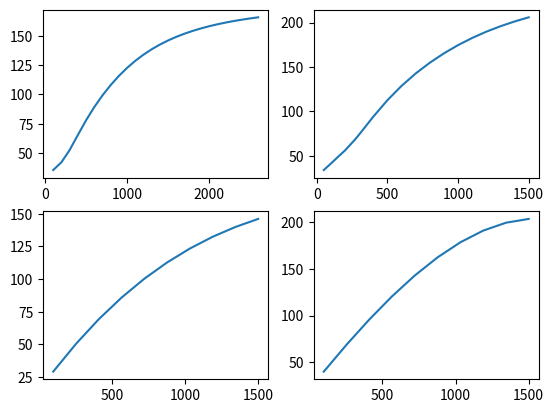
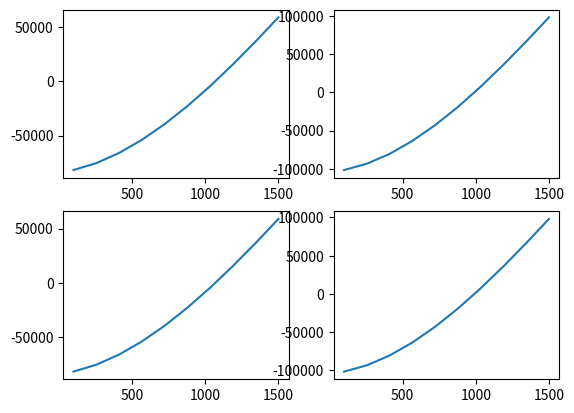

Reproduce these figures in Python, in order.
# author Dominik Capkovic 
# contact: domcapkovic@gmail.com; https://www.linkedin.com/in/dominik-čapkovič-b0ab8575/
# GitHub: https://github.com/kilimetr
# Description: Fit raw data of C2H6 & C3H8
# cp    heat capacity    [J/mol/K]
# dH    enthalpy		 [J/mol]

import numpy as np 
import matplotlib.pyplot as plt 


T_C2H6_raw  = [100, 200, 298.15, 300, 400, 500, 600, 700, 800, 900, 1000, 1100, 1200, 1300, 1400, 1500, 1600, 1700, 1800, 1900, 2000, 2100, 2200, 2300, 2400, 2500, 2600]
cp_C2H6_raw = [35.70, 42.30, 52.49, 52.71, 65.46, 77.94, 89.19, 99.14, 107.94, 115.71, 122.55, 128.55, 133.80, 138.39, 142.40, 145.90, 148.98, 151.67, 154.04, 156.14,
			  158.00, 159.65, 161.12, 162.43, 163.61, 164.67, 165.63]
dH_C2H6_std = -83800

T_C3H8_raw  = [50, 100, 150, 200, 273.15, 298.15, 300, 400, 500, 600, 700, 800, 900, 1000, 1100, 1200, 1300, 1400, 1500]
cp_C3H8_raw = [34.06, 41.30, 48.79, 56.07, 68.74, 73.60, 73.93, 94.01, 112.59, 128.70, 142.67, 154.77, 165.35, 174.60, 182.67, 189.74, 195.85, 201.21 ,205.89]
dH_C3H8_std = -104700

cp_C2H6_coef = np.polyfit(T_C2H6_raw, cp_C2H6_raw, 3)
cp_C3H8_coef = np.polyfit(T_C3H8_raw, cp_C3H8_raw, 3)

T = np.linspace(100, 1500, 10)

cp_C2H6_fit = cp_C2H6_coef[3] + cp_C2H6_coef[2]*T + cp_C2H6_coef[1]*pow(T, 2) + cp_C2H6_coef[0]*pow(T, 3)
cp_C3H8_fit = cp_C3H8_coef[3] + cp_C3H8_coef[2]*T + cp_C3H8_coef[1]*pow(T, 2) + cp_C3H8_coef[0]*pow(T, 3)

dH_C2H6_calc = dH_C2H6_std + cp_C2H6_coef[3]*T + cp_C2H6_coef[2]*pow(T, 2)/2 + cp_C2H6_coef[1]*pow(T, 3)/3 + cp_C2H6_coef[0]*pow(T, 4)/4
dH_C3H8_calc = dH_C3H8_std + cp_C3H8_coef[3]*T + cp_C3H8_coef[2]*pow(T, 2)/2 + cp_C3H8_coef[1]*pow(T, 3)/3 + cp_C3H8_coef[0]*pow(T, 4)/4

dH_C2H6_coef = np.polyfit(T, dH_C2H6_calc, 3)
dH_C3H8_coef = np.polyfit(T, dH_C3H8_calc, 3)

dH_C2H6_fit = dH_C2H6_coef[3] + dH_C2H6_coef[2]*T + dH_C2H6_coef[1]*pow(T, 2) + dH_C2H6_coef[0]*pow(T, 3)
dH_C3H8_fit = dH_C3H8_coef[3] + dH_C3H8_coef[2]*T + dH_C3H8_coef[1]*pow(T, 2) + dH_C3H8_coef[0]*pow(T, 3)

print(cp_C2H6_coef)
print(cp_C3H8_coef)
print(dH_C2H6_coef)
print(dH_C3H8_coef)

plt.figure(1)
plt.subplot(2, 2, 1)
plt.plot(T_C2H6_raw, cp_C2H6_raw)

plt.subplot(2, 2, 2)
plt.plot(T_C3H8_raw, cp_C3H8_raw)

plt.subplot(2, 2, 3)
plt.plot(T, cp_C2H6_fit)

plt.subplot(2, 2, 4)
plt.plot(T, cp_C3H8_fit)
plt.show()


plt.figure(2)
plt.subplot(2, 2, 1)
plt.plot(T, dH_C2H6_fit)

plt.subplot(2, 2, 2)
plt.plot(T, dH_C3H8_fit)

plt.subplot(2, 2, 3)
plt.plot(T, dH_C2H6_fit)

plt.subplot(2, 2, 4)
plt.plot(T, dH_C3H8_fit)
plt.show()
